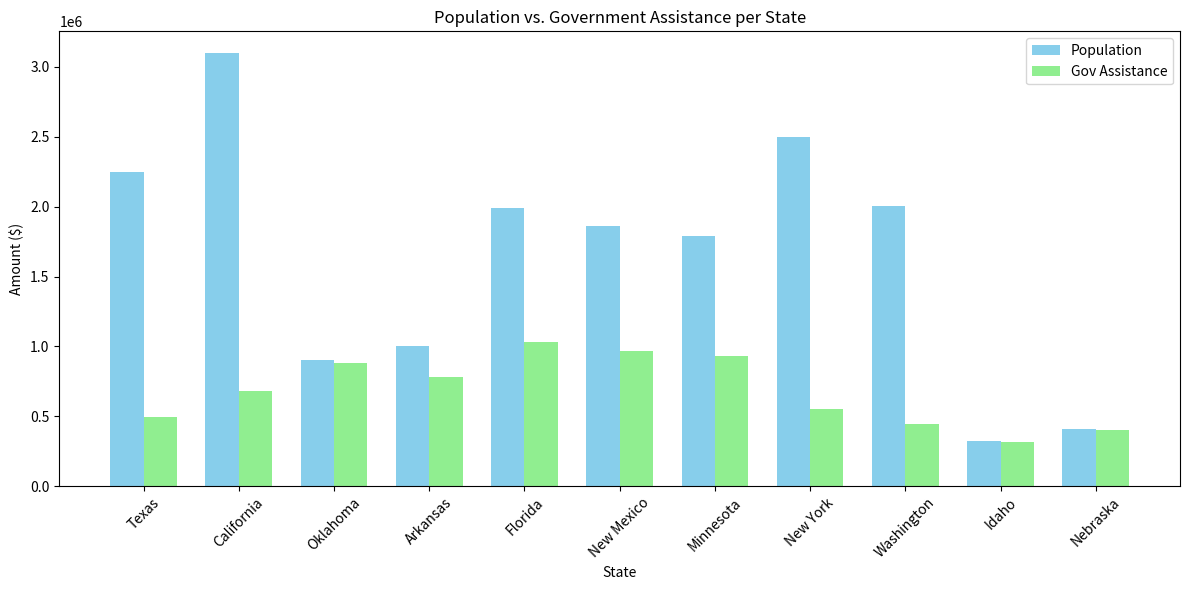

Python code for this plot:
import pandas as pd
import matplotlib.pyplot as plt
import numpy as np

def gov_asst(pop):
    if pop > 2000000:
        return pop * 0.22
    elif pop > 1500000:
        return pop * 0.52
    elif pop > 1000000:
        return pop * 0.78
    else:
        return pop * 0.98

state_pop = {
    "Texas": 2250000,
    "California": 3100000,
    "Oklahoma": 900500,
    "Arkansas": 1000050,
    "Florida": 1990000,
    "New Mexico": 1860000,
    "Minnesota": 1790000,
    "New York": 2500000,
    "Washington": 2005000,
    "Idaho": 320000,
    "Nebraska": 410000
    }

# Covert dict to DataFrame, Drop duplicate column, Melt to normalized table
df_state = pd.DataFrame(state_pop, index=["state", "pop"]).drop(index="state")
df_state_melt = df_state.melt()


# Rename Columns
state = df_state_melt.rename(columns={"variable": "State", "value": "Population"})


# Apply Gov Asst Column
state["Gov Asst"] = state["Population"].apply(gov_asst)
print(state)


# Set positions
x = np.arange(len(state)) 
width = 0.35 


plt.figure(figsize=(12, 6))
plt.bar(x - width/2, state["Population"], width, label='Population', color='skyblue')
plt.bar(x + width/2, state["Gov Asst"], width, label='Gov Assistance', color='lightgreen')


# Labels and title
plt.xticks(x, state["State"], rotation=45)
plt.xlabel("State")
plt.ylabel("Amount ($)")
plt.title("Population vs. Government Assistance per State")
plt.legend()
plt.tight_layout()
plt.show()